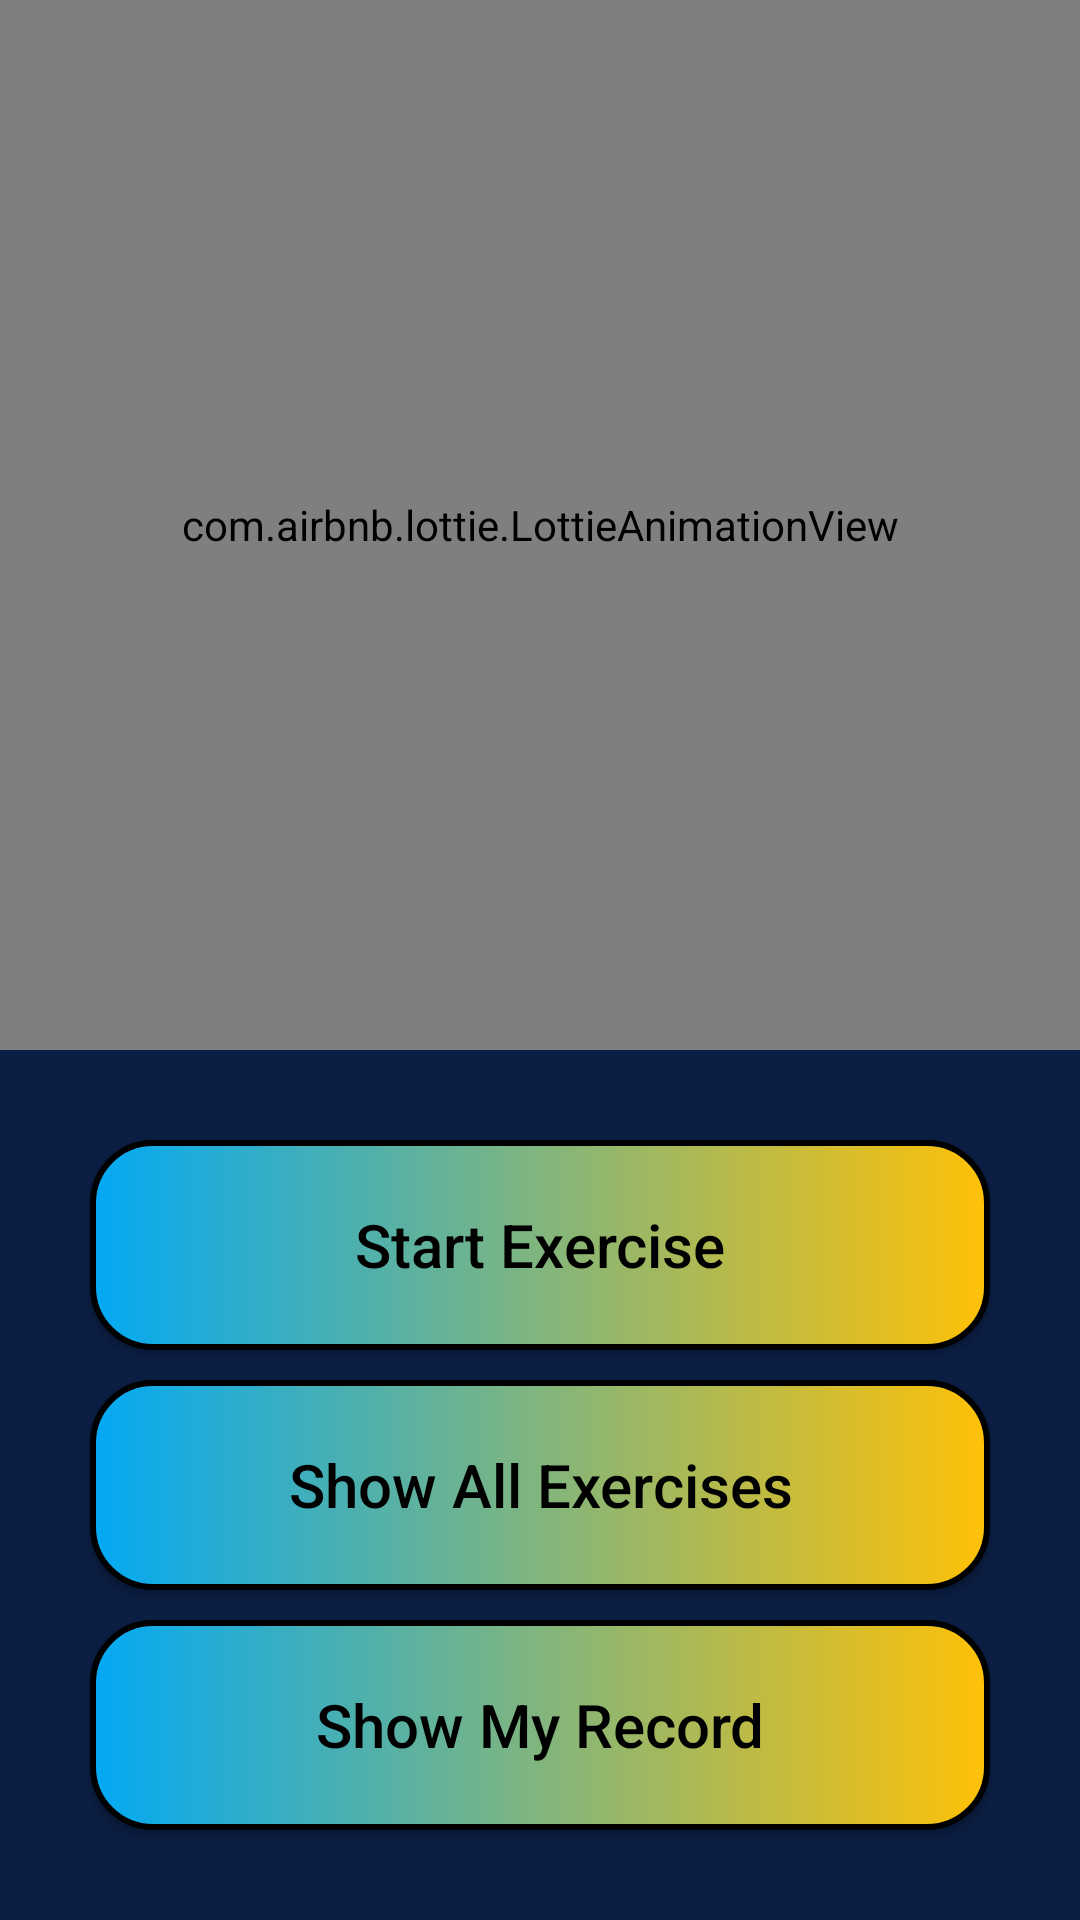

Reconstruct the res/layout file that produces this screen, plus the resources it refers to.
<!-- AndroidManifest.xml: application theme Theme.ExerciseTracker -->
<!-- res/layout/fragment_home.xml -->
<?xml version="1.0" encoding="utf-8"?>
<LinearLayout xmlns:android="http://schemas.android.com/apk/res/android"
    xmlns:app="http://schemas.android.com/apk/res-auto"
    xmlns:tools="http://schemas.android.com/tools"
    android:layout_width="match_parent"
    android:layout_height="match_parent"
    android:background="#0b1e43"
    android:orientation="vertical"
    tools:context=".HomeFragment">

    <com.airbnb.lottie.LottieAnimationView
        android:layout_width="match_parent"
        android:layout_height="350dp"
        app:lottie_autoPlay="true"
        app:lottie_loop="true"
        app:lottie_rawRes="@raw/daily_tracker" />

    <RelativeLayout
        android:layout_width="match_parent"
        android:layout_height="match_parent">

        <androidx.appcompat.widget.AppCompatButton
            android:id="@+id/start_exercise"
            android:layout_width="300dp"
            android:layout_height="70dp"
            android:layout_above="@+id/show_exercises"
            android:layout_centerInParent="true"
            android:layout_marginBottom="10dp"
            android:background="@drawable/button_design"
            android:text="Start Exercise"
            android:textAllCaps="false"
            android:textColor="@color/black"
            android:textSize="20dp" />

        <androidx.appcompat.widget.AppCompatButton
            android:id="@+id/show_exercises"
            android:layout_width="300dp"
            android:layout_height="70dp"
            android:layout_centerInParent="true"
            android:layout_marginBottom="10dp"
            android:background="@drawable/button_design"
            android:text="Show All Exercises"
            android:textAllCaps="false"
            android:textColor="@color/black"
            android:textSize="20dp" />

        <androidx.appcompat.widget.AppCompatButton
            android:id="@+id/show_record"
            android:layout_width="300dp"
            android:layout_height="70dp"
            android:layout_below="@+id/show_exercises"
            android:layout_centerInParent="true"
            android:background="@drawable/button_design"
            android:text="Show My Record"
            android:textAllCaps="false"
            android:textColor="@color/black"
            android:textSize="20dp" />

    </RelativeLayout>

</LinearLayout>
<!-- resources referenced by this layout -->
<resources>
  <color name="black">#FF000000</color>
  <!-- drawable button_design (drawable) -->
  <?xml version="1.0" encoding="utf-8"?>
  <shape xmlns:android="http://schemas.android.com/apk/res/android"
      android:shape="rectangle">
  
      <gradient android:startColor="#03A9F4"
          android:endColor="#FFC107"/>
  
      <stroke android:width="2dp"
          android:color="@color/black"/>
  
      <corners android:radius="20dp"/>
  
  </shape>
  <style name="Theme.ExerciseTracker" parent="Theme.MaterialComponents.DayNight.NoActionBar">
          
          <item name="colorPrimary">@color/purple_500</item>
          <item name="colorPrimaryVariant">#0b1e43</item>
          <item name="colorOnPrimary">@color/white</item>
          
          <item name="colorSecondary">@color/teal_200</item>
          <item name="colorSecondaryVariant">@color/teal_700</item>
          <item name="colorOnSecondary">@color/black</item>
          
          <item name="android:statusBarColor" tools:targetApi="21">?attr/colorPrimaryVariant</item>
          
      </style>
  <color name="purple_500">#FF6200EE</color>
  <color name="white">#FFFFFFFF</color>
  <color name="teal_200">#FF03DAC5</color>
  <color name="teal_700">#FF018786</color>
</resources>
